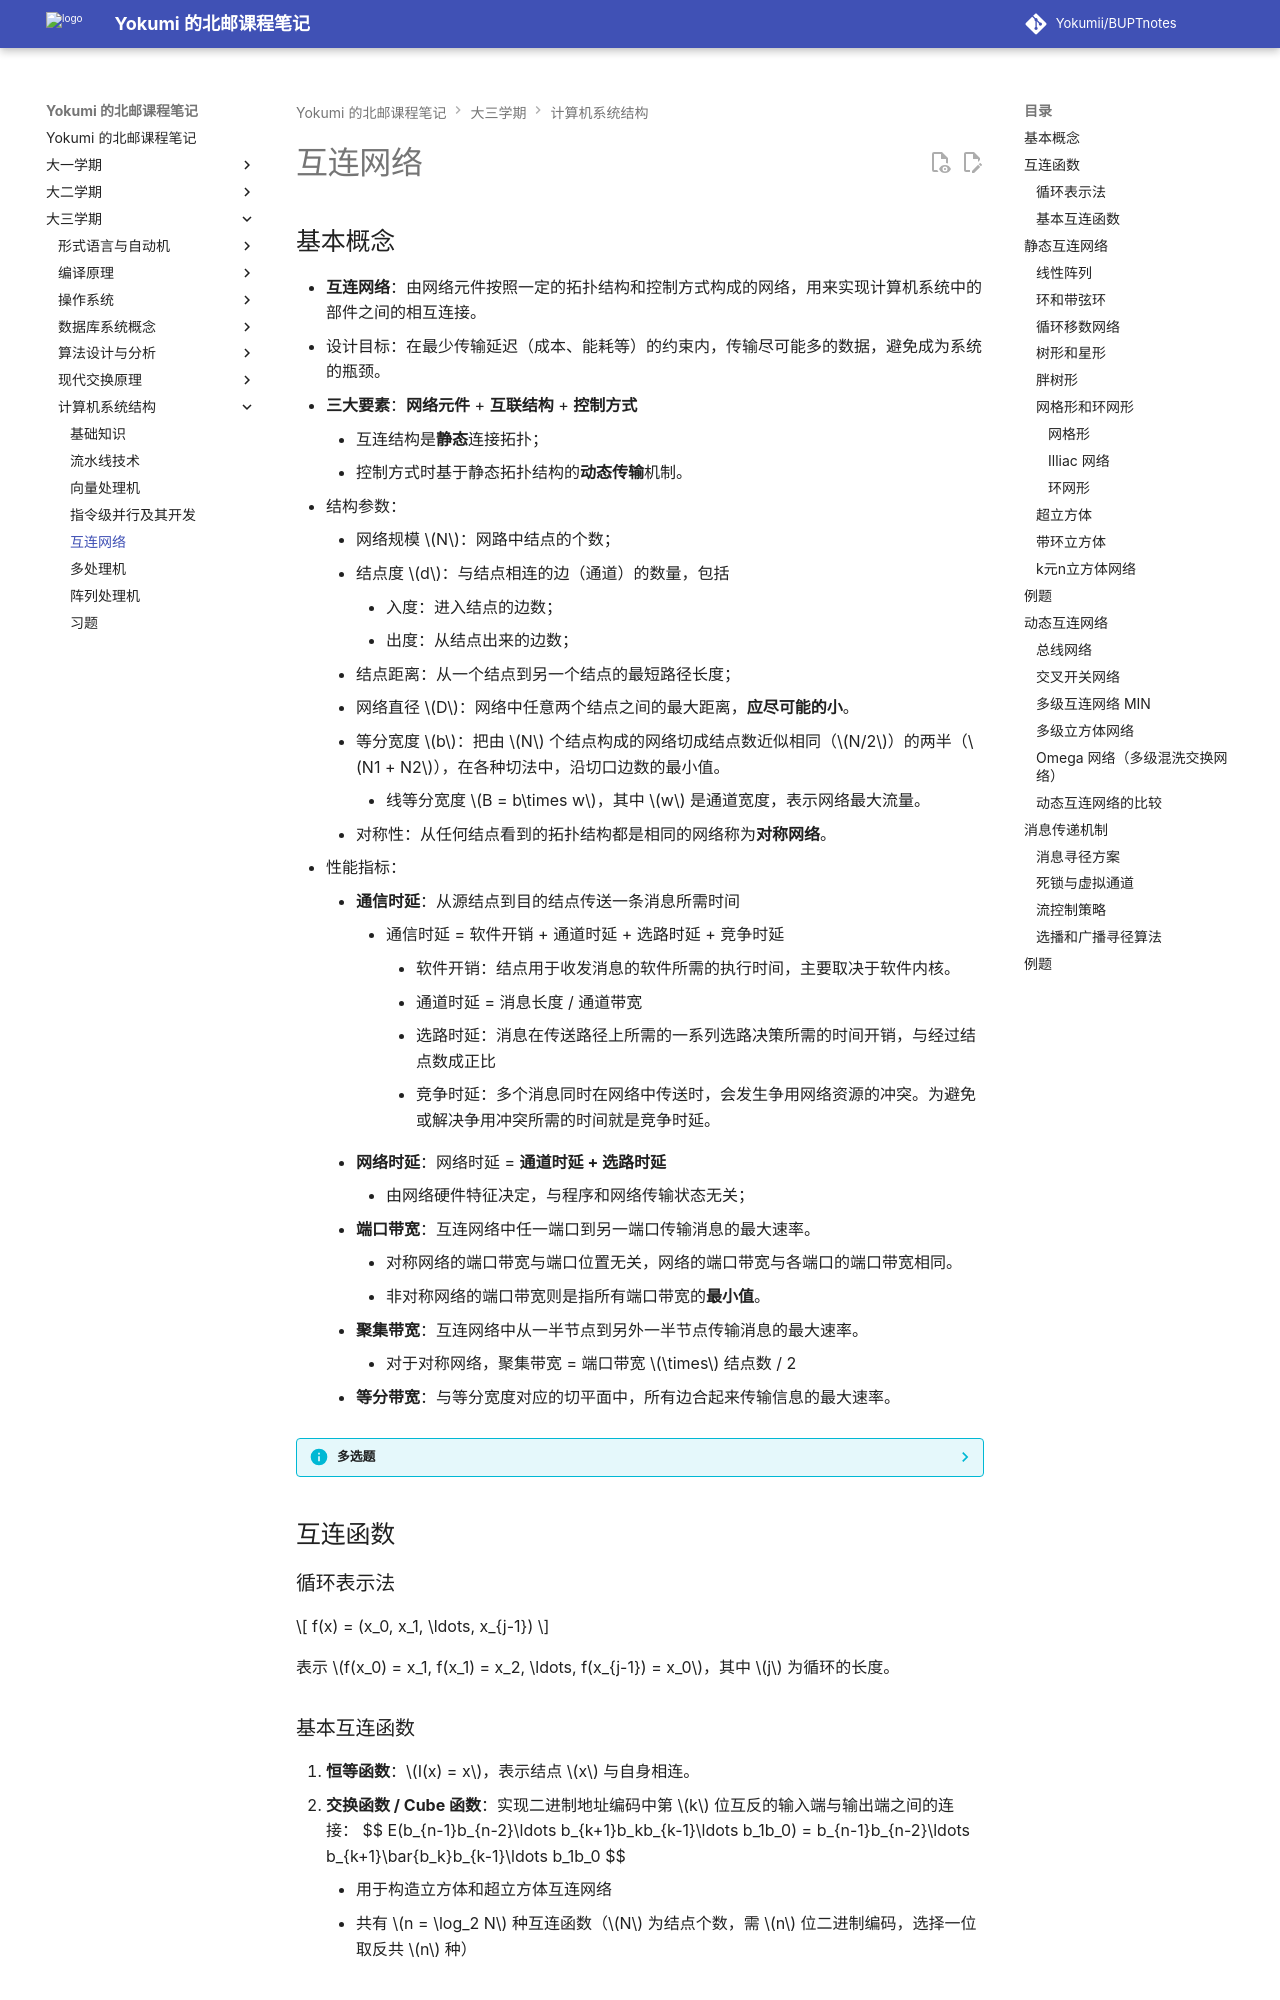

repository: Yokumii/BUPTnotes · page: study/computer-science/computer-architecture/interconnection-network/index.html · generator: mkdocs

---
description: 介绍互连网络的性能指标和互连函数，梳理静态与动态网络结构、路由方法及消息传递机制。
---

# 互连网络

## 基本概念

* **互连网络**：由网络元件按照一定的拓扑结构和控制方式构成的网络，用来实现计算机系统中的部件之间的相互连接。
* 设计目标：在最少传输延迟（成本、能耗等）的约束内，传输尽可能多的数据，避免成为系统的瓶颈。
* **三大要素**：**网络元件** + **互联结构** + **控制方式**
    * 互连结构是**静态**连接拓扑；
    * 控制方式时基于静态拓扑结构的**动态传输**机制。
* 结构参数：
    * 网络规模 $N$：网路中结点的个数；
    * 结点度 $d$：与结点相连的边（通道）的数量，包括
        * 入度：进入结点的边数；
        * 出度：从结点出来的边数；
    * 结点距离：从一个结点到另一个结点的最短路径长度；
    * 网络直径 $D$：网络中任意两个结点之间的最大距离，**应尽可能的小**。
    * 等分宽度 $b$：把由 $N$ 个结点构成的网络切成结点数近似相同（$N/2$）的两半（$N1 + N2$），在各种切法中，沿切口边数的最小值。
        * 线等分宽度 $B = b\times w$，其中 $w$ 是通道宽度，表示网络最大流量。
    * 对称性：从任何结点看到的拓扑结构都是相同的网络称为**对称网络**。
* 性能指标：
    * **通信时延**：从源结点到目的结点传送一条消息所需时间
        * 通信时延 = 软件开销 + 通道时延 + 选路时延 + 竞争时延
            * 软件开销：结点用于收发消息的软件所需的执行时间，主要取决于软件内核。
            * 通道时延 = 消息长度 / 通道带宽
            * 选路时延：消息在传送路径上所需的一系列选路决策所需的时间开销，与经过结点数成正比
            * 竞争时延：多个消息同时在网络中传送时，会发生争用网络资源的冲突。为避免或解决争用冲突所需的时间就是竞争时延。
    * **网络时延**：网络时延 = **通道时延 + 选路时延**
        * 由网络硬件特征决定，与程序和网络传输状态无关；
    * **端口带宽**：互连网络中任一端口到另一端口传输消息的最大速率。
        * 对称网络的端口带宽与端口位置无关，网络的端口带宽与各端口的端口带宽相同。
        * 非对称网络的端口带宽则是指所有端口带宽的**最小值**。
    * **聚集带宽**：互连网络中从一半节点到另外一半节点传输消息的最大速率。
        * 对于对称网络，聚集带宽 = 端口带宽 $\times$ 结点数 / 2
    * **等分带宽**：与等分宽度对应的切平面中，所有边合起来传输信息的最大速率。

??? info "多选题"
    关于互连网络以下说法正确的是：
    
    - A. 互连网络是SIMD计算机和MIMD计算机的关键组成部分。
    - B. 对于采用相同互连网络结构的并行计算系统，改进网络物理器件性能是提升系统性能唯一途径。
    - C. 为了实现不同结点间的信息交换、传递和共享，互连网络需要支持置换、广播和选播功能。
    - D. 互连网络与处理单元的连接模式有：处理单元和处理单元的连接，处理单元和存储单元的连接。

    解答：A、C、D。

## 互连函数

### 循环表示法

$$
f(x) = (x_0, x_1, \ldots, x_{j-1})
$$

表示 $f(x_0) = x_1, f(x_1) = x_2, \ldots, f(x_{j-1}) = x_0$，其中 $j$ 为循环的长度。
